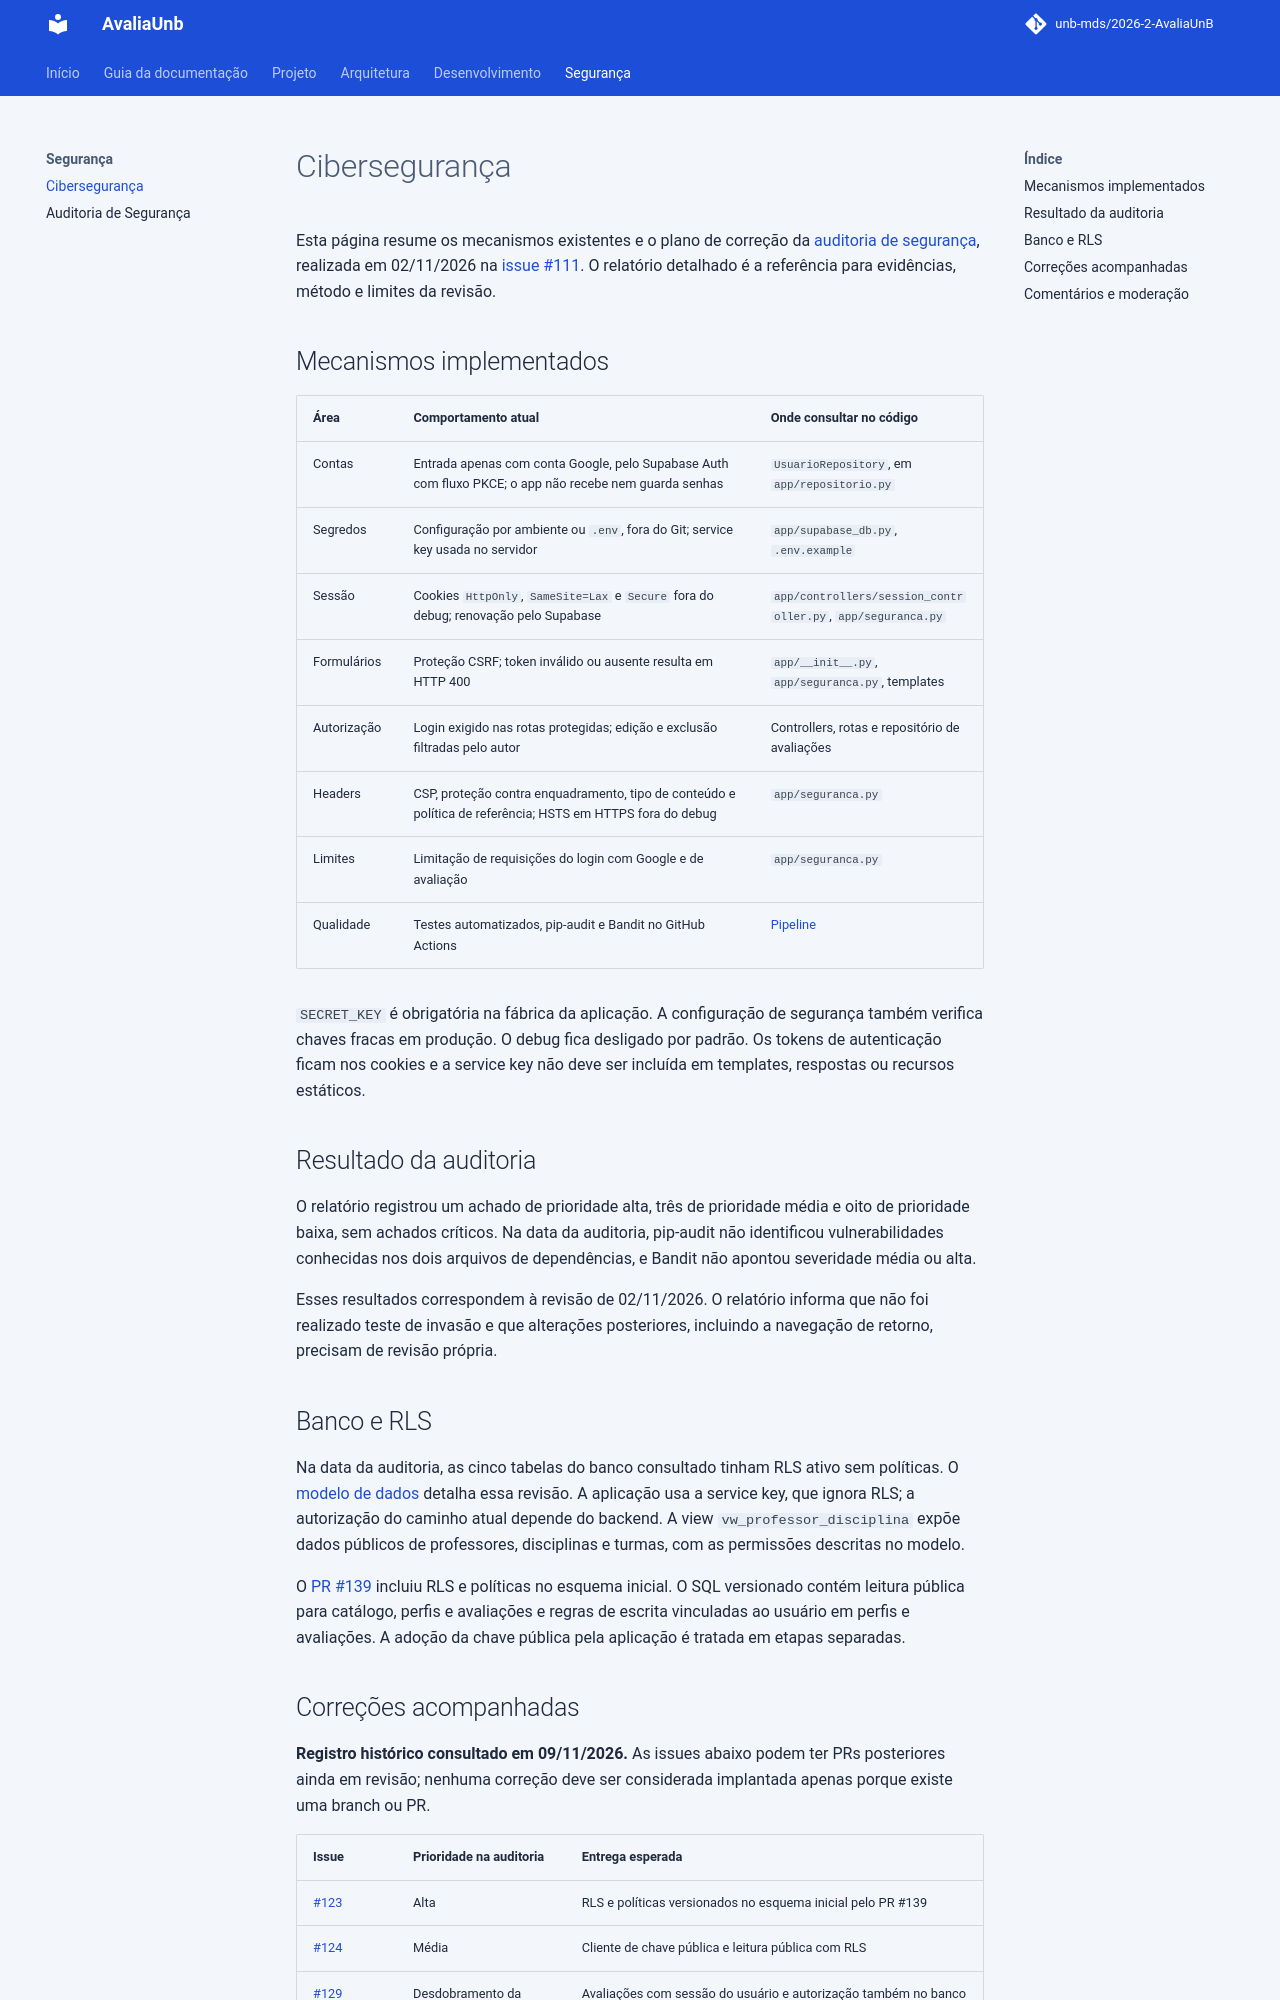

repository: unb-mds/2026-2-AvaliaAiUnB · page: CIBERSEGURANCA/index.html · generator: mkdocs

# Cibersegurança

Esta página resume os mecanismos existentes e o plano de correção da
[auditoria de segurança](AUDITORIA_SEGURANCA.md), realizada em 02/11/2026 na
[issue #111](https://github.com/unb-mds/2026-2-AvaliaUnB/issues/111).
O relatório detalhado é a referência para evidências, método e limites da revisão.

## Mecanismos implementados

| Área | Comportamento atual | Onde consultar no código |
|---|---|---|
| Contas | Entrada apenas com conta Google, pelo Supabase Auth com fluxo PKCE; o app não recebe nem guarda senhas | `UsuarioRepository`, em `app/repositorio.py` |
| Segredos | Configuração por ambiente ou `.env`, fora do Git; service key usada no servidor | `app/supabase_db.py`, `.env.example` |
| Sessão | Cookies `HttpOnly`, `SameSite=Lax` e `Secure` fora do debug; renovação pelo Supabase | `app/controllers/session_controller.py`, `app/seguranca.py` |
| Formulários | Proteção CSRF; token inválido ou ausente resulta em HTTP 400 | `app/__init__.py`, `app/seguranca.py`, templates |
| Autorização | Login exigido nas rotas protegidas; edição e exclusão filtradas pelo autor | Controllers, rotas e repositório de avaliações |
| Headers | CSP, proteção contra enquadramento, tipo de conteúdo e política de referência; HSTS em HTTPS fora do debug | `app/seguranca.py` |
| Limites | Limitação de requisições do login com Google e de avaliação | `app/seguranca.py` |
| Qualidade | Testes automatizados, pip-audit e Bandit no GitHub Actions | [Pipeline](pipeline.md) |

`SECRET_KEY` é obrigatória na fábrica da aplicação. A configuração de segurança
também verifica chaves fracas em produção. O debug fica desligado por padrão.
Os tokens de autenticação ficam nos cookies e a service key não deve ser
incluída em templates, respostas ou recursos estáticos.

## Resultado da auditoria

O relatório registrou um achado de prioridade alta, três de prioridade média
e oito de prioridade baixa, sem achados críticos. Na data da auditoria,
pip-audit não identificou vulnerabilidades conhecidas nos dois arquivos de
dependências, e Bandit não apontou severidade média ou alta.

Esses resultados correspondem à revisão de 02/11/2026. O relatório informa que
não foi realizado teste de invasão e que alterações posteriores, incluindo a
navegação de retorno, precisam de revisão própria.

## Banco e RLS

Na data da auditoria, as cinco tabelas do banco consultado tinham RLS ativo
sem políticas. O [modelo de dados](Modelo%20de%20Dados.md) detalha essa revisão. A aplicação
usa a service key, que ignora RLS; a autorização do caminho atual depende do
backend. A view `vw_professor_disciplina` expõe dados públicos de professores,
disciplinas e turmas, com as permissões descritas no modelo.

O [PR #139](https://github.com/unb-mds/2026-2-AvaliaUnB/pull/139) incluiu RLS e
políticas no esquema inicial. O SQL versionado contém leitura pública para
catálogo, perfis e avaliações e regras de escrita vinculadas ao usuário em
perfis e avaliações. A adoção da chave pública pela aplicação é tratada em
etapas separadas.
